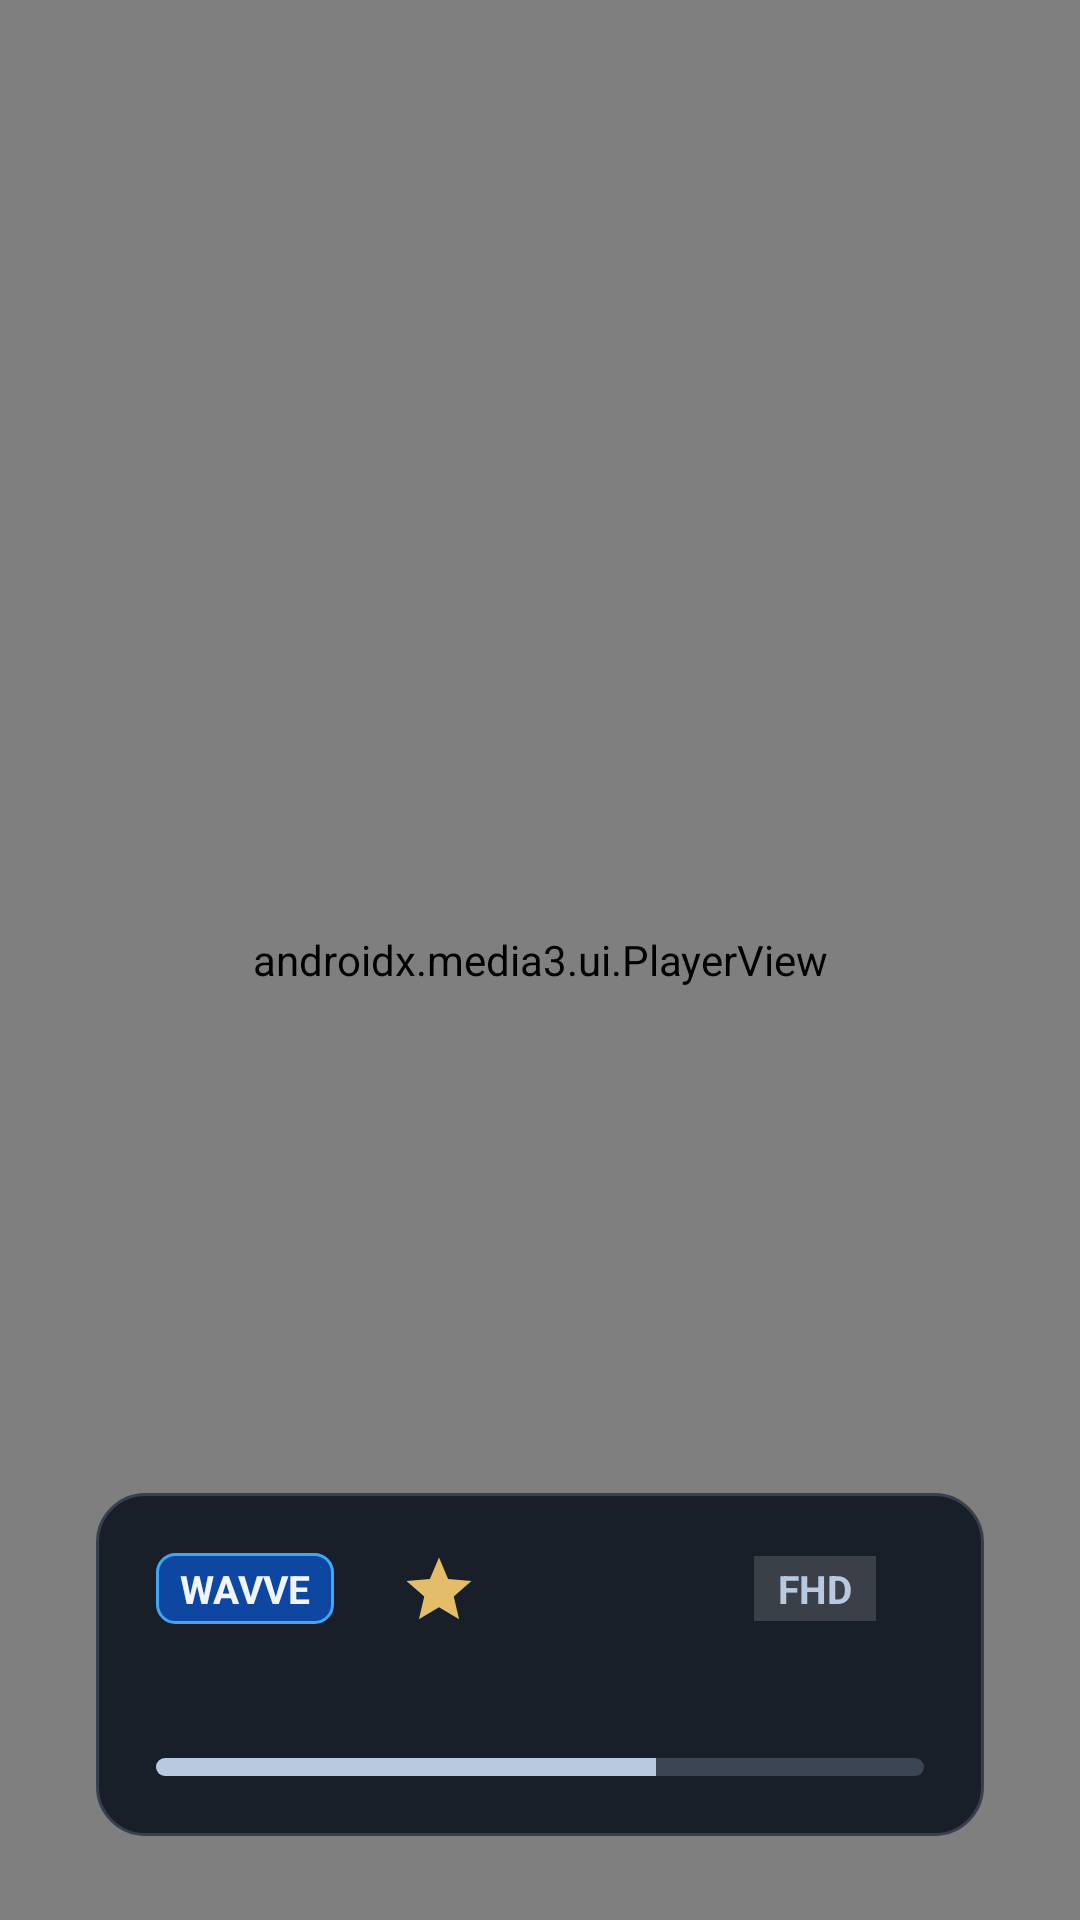

Layout XML and referenced resources for this Android screen:
<!-- AndroidManifest.xml: activity theme Theme.TvPlayer -->
<!-- res/layout/activity_live_player.xml -->
<?xml version="1.0" encoding="utf-8"?>
<androidx.constraintlayout.widget.ConstraintLayout xmlns:android="http://schemas.android.com/apk/res/android"
    xmlns:app="http://schemas.android.com/apk/res-auto"
    xmlns:tools="http://schemas.android.com/tools"
    android:layout_width="match_parent"
    android:layout_height="match_parent"
    android:background="@android:color/black">

    <androidx.media3.ui.PlayerView
        android:id="@+id/playerView"
        android:layout_width="match_parent"
        android:layout_height="match_parent"
        app:use_controller="false"
        app:resize_mode="fit"
        app:surface_type="surface_view" />

    
    <LinearLayout
        android:id="@+id/loadingContainer"
        android:layout_width="wrap_content"
        android:layout_height="wrap_content"
        android:gravity="center"
        android:orientation="vertical"
        android:visibility="gone"
        app:layout_constraintTop_toTopOf="parent"
        app:layout_constraintBottom_toBottomOf="parent"
        app:layout_constraintStart_toStartOf="parent"
        app:layout_constraintEnd_toEndOf="parent">

        <ProgressBar
            android:id="@+id/bufferingProgress"
            android:layout_width="64dp"
            android:layout_height="64dp"
            android:indeterminate="true"
            android:indeterminateTint="@color/primary" />

        <TextView
            android:id="@+id/tvLoadingTitle"
            android:layout_width="wrap_content"
            android:layout_height="wrap_content"
            android:layout_marginTop="20dp"
            android:text="Connecting to Network..."
            android:textColor="@color/text_white"
            android:textSize="20sp"
            android:textStyle="bold" />

        <TextView
            android:id="@+id/tvLoadingSub"
            android:layout_width="wrap_content"
            android:layout_height="wrap_content"
            android:layout_marginTop="6dp"
            android:text="Loading Live Stream, please wait..."
            android:textColor="@color/primary"
            android:textSize="14sp" />
    </LinearLayout>

    
    <TextView
        android:id="@+id/tvError"
        android:layout_width="wrap_content"
        android:layout_height="wrap_content"
        android:background="#E610141D"
        android:padding="20dp"
        android:textColor="@color/accent"
        android:textSize="18sp"
        android:gravity="center"
        android:visibility="gone"
        tools:text="채널을 재생할 수 없습니다."
        app:layout_constraintTop_toTopOf="parent"
        app:layout_constraintBottom_toBottomOf="parent"
        app:layout_constraintStart_toStartOf="parent"
        app:layout_constraintEnd_toEndOf="parent" />

    
    <androidx.constraintlayout.widget.ConstraintLayout
        android:id="@+id/osdPanel"
        android:layout_width="match_parent"
        android:layout_height="wrap_content"
        android:layout_marginStart="32dp"
        android:layout_marginEnd="32dp"
        android:layout_marginBottom="28dp"
        android:background="@drawable/bg_osd_panel"
        android:padding="20dp"
        android:visibility="visible"
        app:layout_constraintBottom_toBottomOf="parent"
        app:layout_constraintStart_toStartOf="parent"
        app:layout_constraintEnd_toEndOf="parent">

        
        <TextView
            android:id="@+id/tvProviderBadge"
            android:layout_width="wrap_content"
            android:layout_height="wrap_content"
            android:background="@drawable/bg_badge_wavve"
            android:paddingStart="8dp"
            android:paddingEnd="8dp"
            android:paddingTop="3dp"
            android:paddingBottom="3dp"
            android:text="WAVVE"
            android:textColor="@color/text_white"
            android:textSize="13sp"
            android:textStyle="bold"
            app:layout_constraintTop_toTopOf="parent"
            app:layout_constraintStart_toStartOf="parent" />

        
        <TextView
            android:id="@+id/tvChannelTitle"
            android:layout_width="wrap_content"
            android:layout_height="wrap_content"
            android:layout_marginStart="12dp"
            android:textColor="@color/text_white"
            android:textSize="22sp"
            android:textStyle="bold"
            tools:text="KBS 1TV"
            app:layout_constraintTop_toTopOf="@id/tvProviderBadge"
            app:layout_constraintBottom_toBottomOf="@id/tvProviderBadge"
            app:layout_constraintStart_toEndOf="@id/tvProviderBadge" />

        
        <ImageView
            android:id="@+id/ivFavorite"
            android:layout_width="26dp"
            android:layout_height="26dp"
            android:layout_marginStart="10dp"
            android:src="@drawable/ic_star_gold"
            app:layout_constraintTop_toTopOf="@id/tvChannelTitle"
            app:layout_constraintBottom_toBottomOf="@id/tvChannelTitle"
            app:layout_constraintStart_toEndOf="@id/tvChannelTitle" />

        
        <TextView
            android:id="@+id/tvResolution"
            android:layout_width="wrap_content"
            android:layout_height="wrap_content"
            android:layout_marginEnd="16dp"
            android:background="#26FFFFFF"
            android:paddingStart="8dp"
            android:paddingEnd="8dp"
            android:paddingTop="2dp"
            android:paddingBottom="2dp"
            android:text="FHD"
            android:textColor="@color/primary"
            android:textSize="13sp"
            android:textStyle="bold"
            app:layout_constraintTop_toTopOf="@id/tvProviderBadge"
            app:layout_constraintBottom_toBottomOf="@id/tvProviderBadge"
            app:layout_constraintEnd_toStartOf="@id/tvCurrentClock" />

        
        <TextView
            android:id="@+id/tvCurrentClock"
            android:layout_width="wrap_content"
            android:layout_height="wrap_content"
            android:textColor="@color/text_white"
            android:textSize="18sp"
            android:textStyle="bold"
            tools:text="21:30"
            app:layout_constraintTop_toTopOf="@id/tvProviderBadge"
            app:layout_constraintBottom_toBottomOf="@id/tvProviderBadge"
            app:layout_constraintEnd_toEndOf="parent" />

        
        <TextView
            android:id="@+id/tvProgramName"
            android:layout_width="0dp"
            android:layout_height="wrap_content"
            android:layout_marginTop="12dp"
            android:textColor="@color/text_white"
            android:textSize="17sp"
            android:maxLines="1"
            android:ellipsize="end"
            tools:text="KBS 9시 뉴스"
            app:layout_constraintTop_toBottomOf="@id/tvProviderBadge"
            app:layout_constraintStart_toStartOf="parent"
            app:layout_constraintEnd_toStartOf="@id/tvProgramTime" />

        
        <TextView
            android:id="@+id/tvProgramTime"
            android:layout_width="wrap_content"
            android:layout_height="wrap_content"
            android:textColor="@color/text_dim"
            android:textSize="15sp"
            tools:text="21:00 ~ 22:00"
            app:layout_constraintTop_toTopOf="@id/tvProgramName"
            app:layout_constraintBottom_toBottomOf="@id/tvProgramName"
            app:layout_constraintEnd_toEndOf="parent" />

        
        <ProgressBar
            android:id="@+id/programProgressBar"
            style="?android:attr/progressBarStyleHorizontal"
            android:layout_width="match_parent"
            android:layout_height="6dp"
            android:layout_marginTop="10dp"
            android:max="100"
            android:progress="65"
            android:progressDrawable="@drawable/progress_channel_horizontal"
            app:layout_constraintTop_toBottomOf="@id/tvProgramName"
            app:layout_constraintStart_toStartOf="parent"
            app:layout_constraintEnd_toEndOf="parent" />

    </androidx.constraintlayout.widget.ConstraintLayout>

</androidx.constraintlayout.widget.ConstraintLayout>
<!-- resources referenced by this layout -->
<resources>
  <color name="accent">#E5B77B</color>
  <color name="primary">#B9C9E0</color>
  <color name="text_dim">#ADB8C8</color>
  <color name="text_white">#F1F4F8</color>
  <!-- drawable bg_badge_wavve (drawable) -->
  <?xml version="1.0" encoding="utf-8"?>
  <shape xmlns:android="http://schemas.android.com/apk/res/android" android:shape="rectangle">
      <corners android:radius="6dp" />
      <solid android:color="#0D47A1" />
      <stroke android:width="1dp" android:color="#42A5F5" />
  </shape>
  <!-- drawable bg_osd_panel (drawable) -->
  <?xml version="1.0" encoding="utf-8"?>
  <shape xmlns:android="http://schemas.android.com/apk/res/android" android:shape="rectangle">
      <corners android:radius="16dp"/>
      <solid android:color="@color/surface_dark"/>
      <stroke android:width="1dp" android:color="@color/border_subtle"/>
  </shape>
  <!-- drawable ic_star_gold (drawable) -->
  <vector xmlns:android="http://schemas.android.com/apk/res/android"
      android:width="24dp"
      android:height="24dp"
      android:viewportWidth="24"
      android:viewportHeight="24">
      <path
          android:fillColor="@color/favorite_gold"
          android:pathData="M12,17.27L18.18,21l-1.64,-7.03L22,9.24l-7.19,-0.61L12,2 9.19,8.63 2,9.24l5.46,4.73L5.82,21z"/>
  </vector>
  <!-- drawable progress_channel_horizontal (drawable) -->
  <?xml version="1.0" encoding="utf-8"?>
  <layer-list xmlns:android="http://schemas.android.com/apk/res/android">
      <item android:id="@android:id/background">
          <shape>
              <corners android:radius="4dp" />
              <solid android:color="@color/progress_bar_bg" />
          </shape>
      </item>
      <item android:id="@android:id/progress">
          <clip>
              <shape>
                  <corners android:radius="4dp" />
                  <solid android:color="@color/progress_bar_fg" />
              </shape>
          </clip>
      </item>
  </layer-list>
  <style name="Theme.TvPlayer" parent="Theme.AppCompat.NoActionBar">
          <item name="android:windowBackground">@android:color/black</item>
          <item name="android:windowNoTitle">true</item>
          <item name="android:windowFullscreen">true</item>
          <item name="android:keepScreenOn">true</item>
      </style>
  <color name="surface_dark">#191F28</color>
  <color name="border_subtle">#36404F</color>
  <color name="favorite_gold">#E3BD69</color>
  <color name="progress_bar_bg">#3B4553</color>
  <color name="progress_bar_fg">#B9C9E0</color>
</resources>
